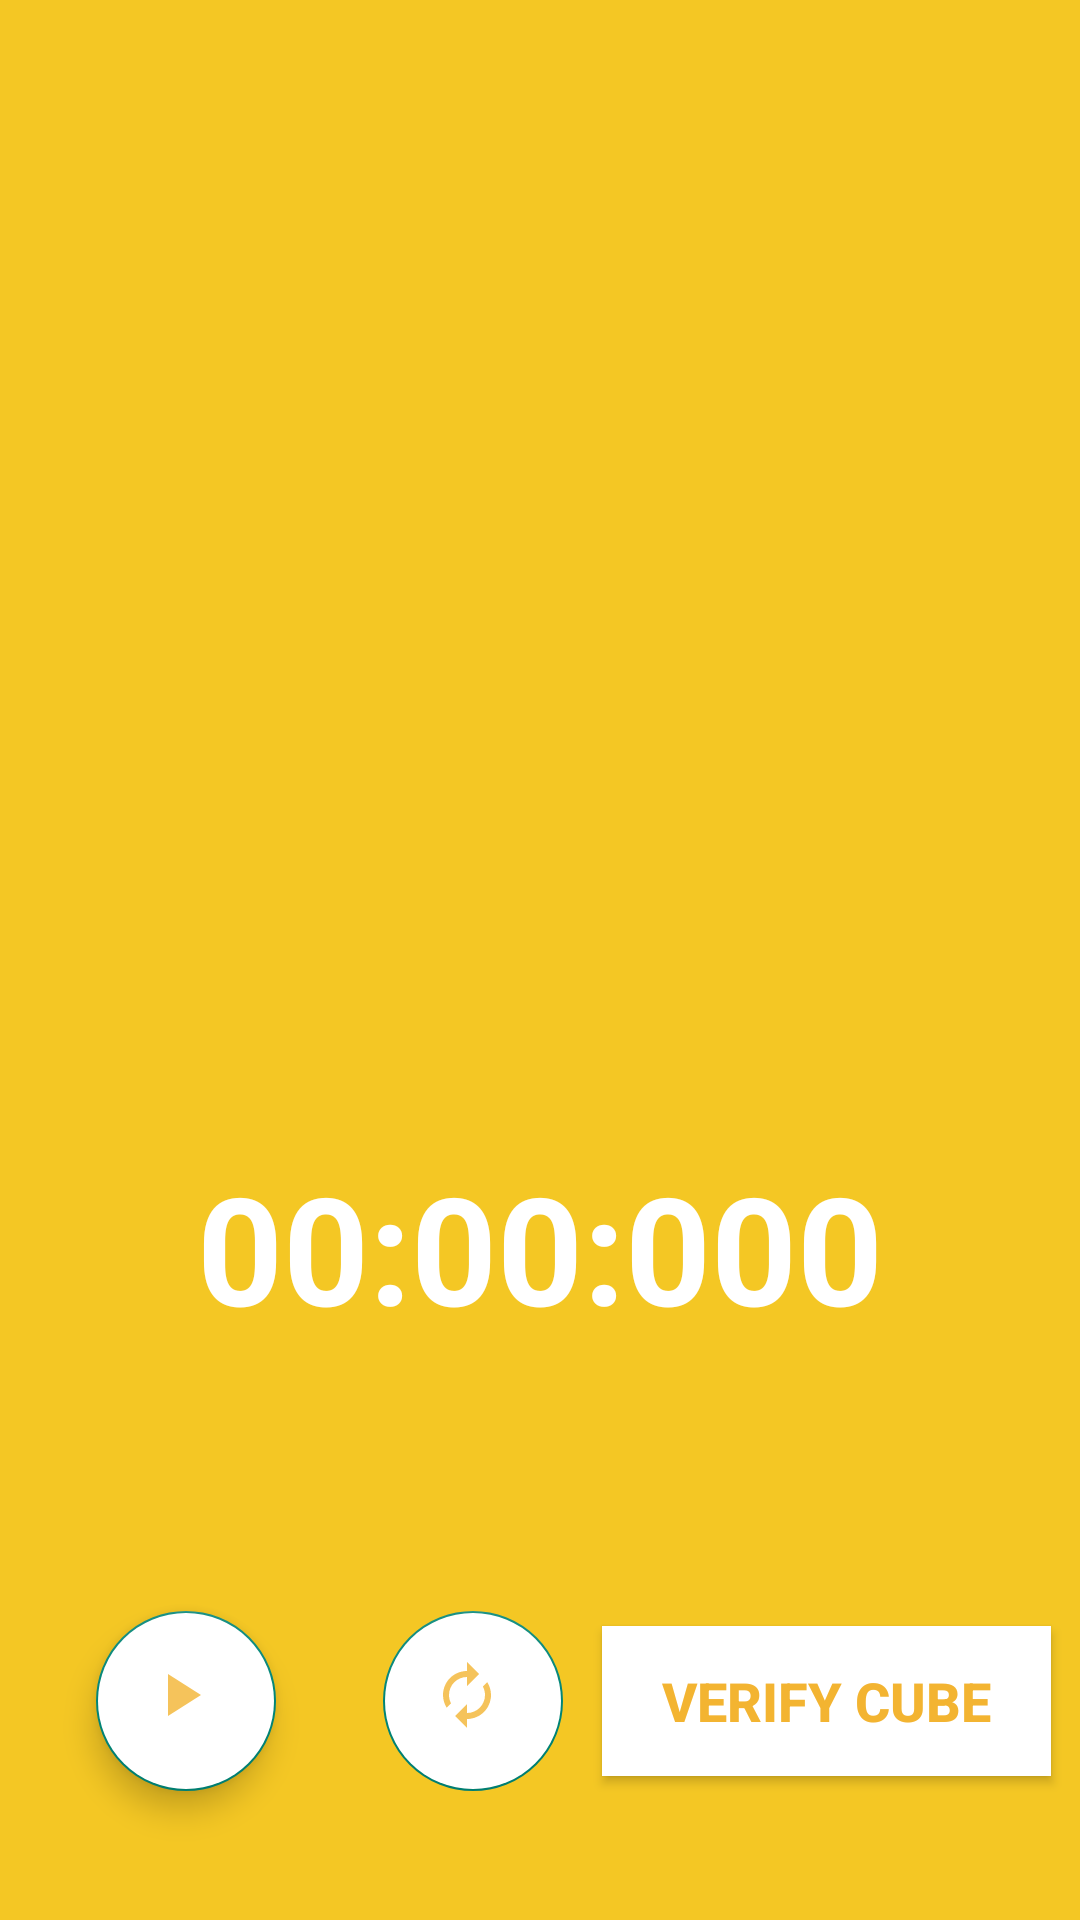

This screen was rendered from an Android layout file. Write that file and the resources it references.
<!-- AndroidManifest.xml: application theme Theme.AppCompat.DayNight.NoActionBar -->
<!-- res/layout/fragment_home.xml -->
<?xml version="1.0" encoding="utf-8"?>
<androidx.constraintlayout.widget.ConstraintLayout xmlns:android="http://schemas.android.com/apk/res/android"
    xmlns:app="http://schemas.android.com/apk/res-auto"
    xmlns:tools="http://schemas.android.com/tools"
    android:layout_width="match_parent"
    android:layout_height="match_parent"
    android:background="#F4C724"
    tools:context=".ui.home.HomeFragment">


    <ProgressBar
        android:id="@+id/progressBarScramble"
        android:layout_width="wrap_content"
        android:layout_height="wrap_content"
        app:layout_constraintBottom_toTopOf="@+id/guideline5"
        app:layout_constraintEnd_toEndOf="parent"
        app:layout_constraintStart_toStartOf="parent"
        app:layout_constraintTop_toTopOf="parent" />

    <TextView
        android:id="@+id/txtViewScramble"
        android:layout_width="300dp"
        android:layout_height="wrap_content"
        android:text=""
        android:textColor="@color/white"
        android:textSize="28sp"
        android:gravity="center"
        android:textStyle="bold"
        app:layout_constraintBottom_toTopOf="@+id/guideline5"
        app:layout_constraintEnd_toEndOf="parent"
        app:layout_constraintStart_toStartOf="parent"
        app:layout_constraintTop_toTopOf="parent" />
    <com.google.android.material.floatingactionbutton.FloatingActionButton
        android:id="@+id/btnPlay"
        android:layout_width="60dp"
        android:layout_height="60dp"
        android:layout_marginBottom="30dp"
        android:backgroundTint="@color/white"
        android:clickable="true"
        android:contentDescription="Start Timer"
        android:foregroundGravity="center"
        android:src="@drawable/ic_play"
        app:layout_constraintBottom_toBottomOf="parent"
        app:layout_constraintEnd_toStartOf="@+id/guideline4"
        app:layout_constraintStart_toStartOf="parent"
        app:layout_constraintTop_toTopOf="@+id/guideline3" />

    <androidx.constraintlayout.widget.Guideline
        android:id="@+id/guideline3"
        android:layout_width="wrap_content"
        android:layout_height="wrap_content"
        android:orientation="horizontal"
        app:layout_constraintGuide_begin="524dp" />

    <androidx.constraintlayout.widget.Guideline
        android:id="@+id/guideline4"
        android:layout_width="wrap_content"
        android:layout_height="wrap_content"
        android:orientation="vertical"
        app:layout_constraintGuide_begin="124dp" />

    <Button
        android:id="@+id/btnVerifyCube"
        android:layout_width="wrap_content"
        android:layout_height="50dp"
        android:layout_marginBottom="30dp"
        android:background="@color/white"
        android:paddingLeft="20dp"
        android:paddingRight="20dp"
        android:text="Verify Cube"
        android:visibility="visible"
        android:enabled="true"
        android:textColor="#F3B431"
        android:textSize="18sp"
        android:textStyle="bold"
        app:layout_constraintBottom_toBottomOf="parent"
        app:layout_constraintEnd_toEndOf="parent"
        app:layout_constraintStart_toStartOf="@+id/guideline2"
        app:layout_constraintTop_toTopOf="@+id/guideline3"
        tools:ignore="TextContrastCheck" />
    <Button
        android:id="@+id/btnVerifySolve"
        android:layout_width="wrap_content"
        android:layout_height="50dp"
        android:layout_marginBottom="30dp"
        android:background="@color/white"
        android:paddingLeft="20dp"
        android:paddingRight="20dp"
        android:text="Verify Solve"
        android:visibility="gone"
        android:enabled="true"
        android:textColor="#F3B431"
        android:textSize="18sp"
        android:textStyle="bold"
        app:layout_constraintBottom_toBottomOf="parent"
        app:layout_constraintEnd_toEndOf="parent"
        app:layout_constraintStart_toStartOf="@+id/guideline2"
        app:layout_constraintTop_toTopOf="@+id/guideline3"
        tools:ignore="TextContrastCheck" />

    <TextView
        android:id="@+id/txtViewTimer"
        android:layout_width="wrap_content"
        android:layout_height="wrap_content"
        android:text="00:00:000"
        android:textColor="@color/white"
        android:textSize="50sp"
        android:textStyle="bold"
        app:layout_constraintBottom_toTopOf="@+id/guideline3"
        app:layout_constraintLeft_toLeftOf="parent"
        app:layout_constraintRight_toRightOf="parent"
        app:layout_constraintTop_toTopOf="@+id/guideline5" />

    <androidx.constraintlayout.widget.Guideline
        android:id="@+id/guideline5"
        android:layout_width="wrap_content"
        android:layout_height="wrap_content"
        android:orientation="horizontal"
        app:layout_constraintGuide_begin="307dp" />

    <androidx.constraintlayout.widget.Guideline
        android:id="@+id/guideline2"
        android:layout_width="wrap_content"
        android:layout_height="wrap_content"
        android:orientation="vertical"
        app:layout_constraintGuide_end="169dp" />

    <com.google.android.material.floatingactionbutton.FloatingActionButton
        android:id="@+id/btnReset"
        android:layout_width="60dp"
        android:layout_height="60dp"
        android:layout_marginBottom="30dp"
        app:layout_goneMarginBottom="30dp"
        android:contentDescription="Reset"
        android:backgroundTint="@color/white"
        android:clickable="true"
        android:enabled="false"
        android:src="@drawable/ic_reset"
        android:foregroundGravity="center"
        app:layout_constraintBottom_toBottomOf="parent"
        app:layout_constraintEnd_toStartOf="@+id/guideline2"
        app:layout_constraintStart_toStartOf="@+id/guideline4"
        app:layout_constraintTop_toTopOf="@+id/guideline3" />

</androidx.constraintlayout.widget.ConstraintLayout>
<!-- resources referenced by this layout -->
<resources>
  <!-- drawable ic_play (drawable-anydpi) -->
  <vector xmlns:android="http://schemas.android.com/apk/res/android"
      android:width="24dp"
      android:height="24dp"
      android:viewportWidth="24"
      android:viewportHeight="24"
      android:tint="#F3B431"
      android:alpha="0.8">
    <path
        android:fillColor="@android:color/white"
        android:pathData="M8,5v14l11,-7z"/>
  </vector>
  <!-- drawable ic_reset (drawable-anydpi) -->
  <vector xmlns:android="http://schemas.android.com/apk/res/android"
      android:width="24dp"
      android:height="24dp"
      android:viewportWidth="24"
      android:viewportHeight="24"
      android:tint="#F3B431"
      android:alpha="0.8">
    <path
        android:fillColor="@android:color/white"
        android:pathData="M12,6v3l4,-4 -4,-4v3c-4.42,0 -8,3.58 -8,8 0,1.57 0.46,3.03 1.24,4.26L6.7,14.8c-0.45,-0.83 -0.7,-1.79 -0.7,-2.8 0,-3.31 2.69,-6 6,-6zM18.76,7.74L17.3,9.2c0.44,0.84 0.7,1.79 0.7,2.8 0,3.31 -2.69,6 -6,6v-3l-4,4 4,4v-3c4.42,0 8,-3.58 8,-8 0,-1.57 -0.46,-3.03 -1.24,-4.26z"/>
  </vector>
  <!-- not gathered from this repository: default colours our renderer supplied (Android Studio template values) -->
  <color name="white">#FFFFFFFF</color>
</resources>
